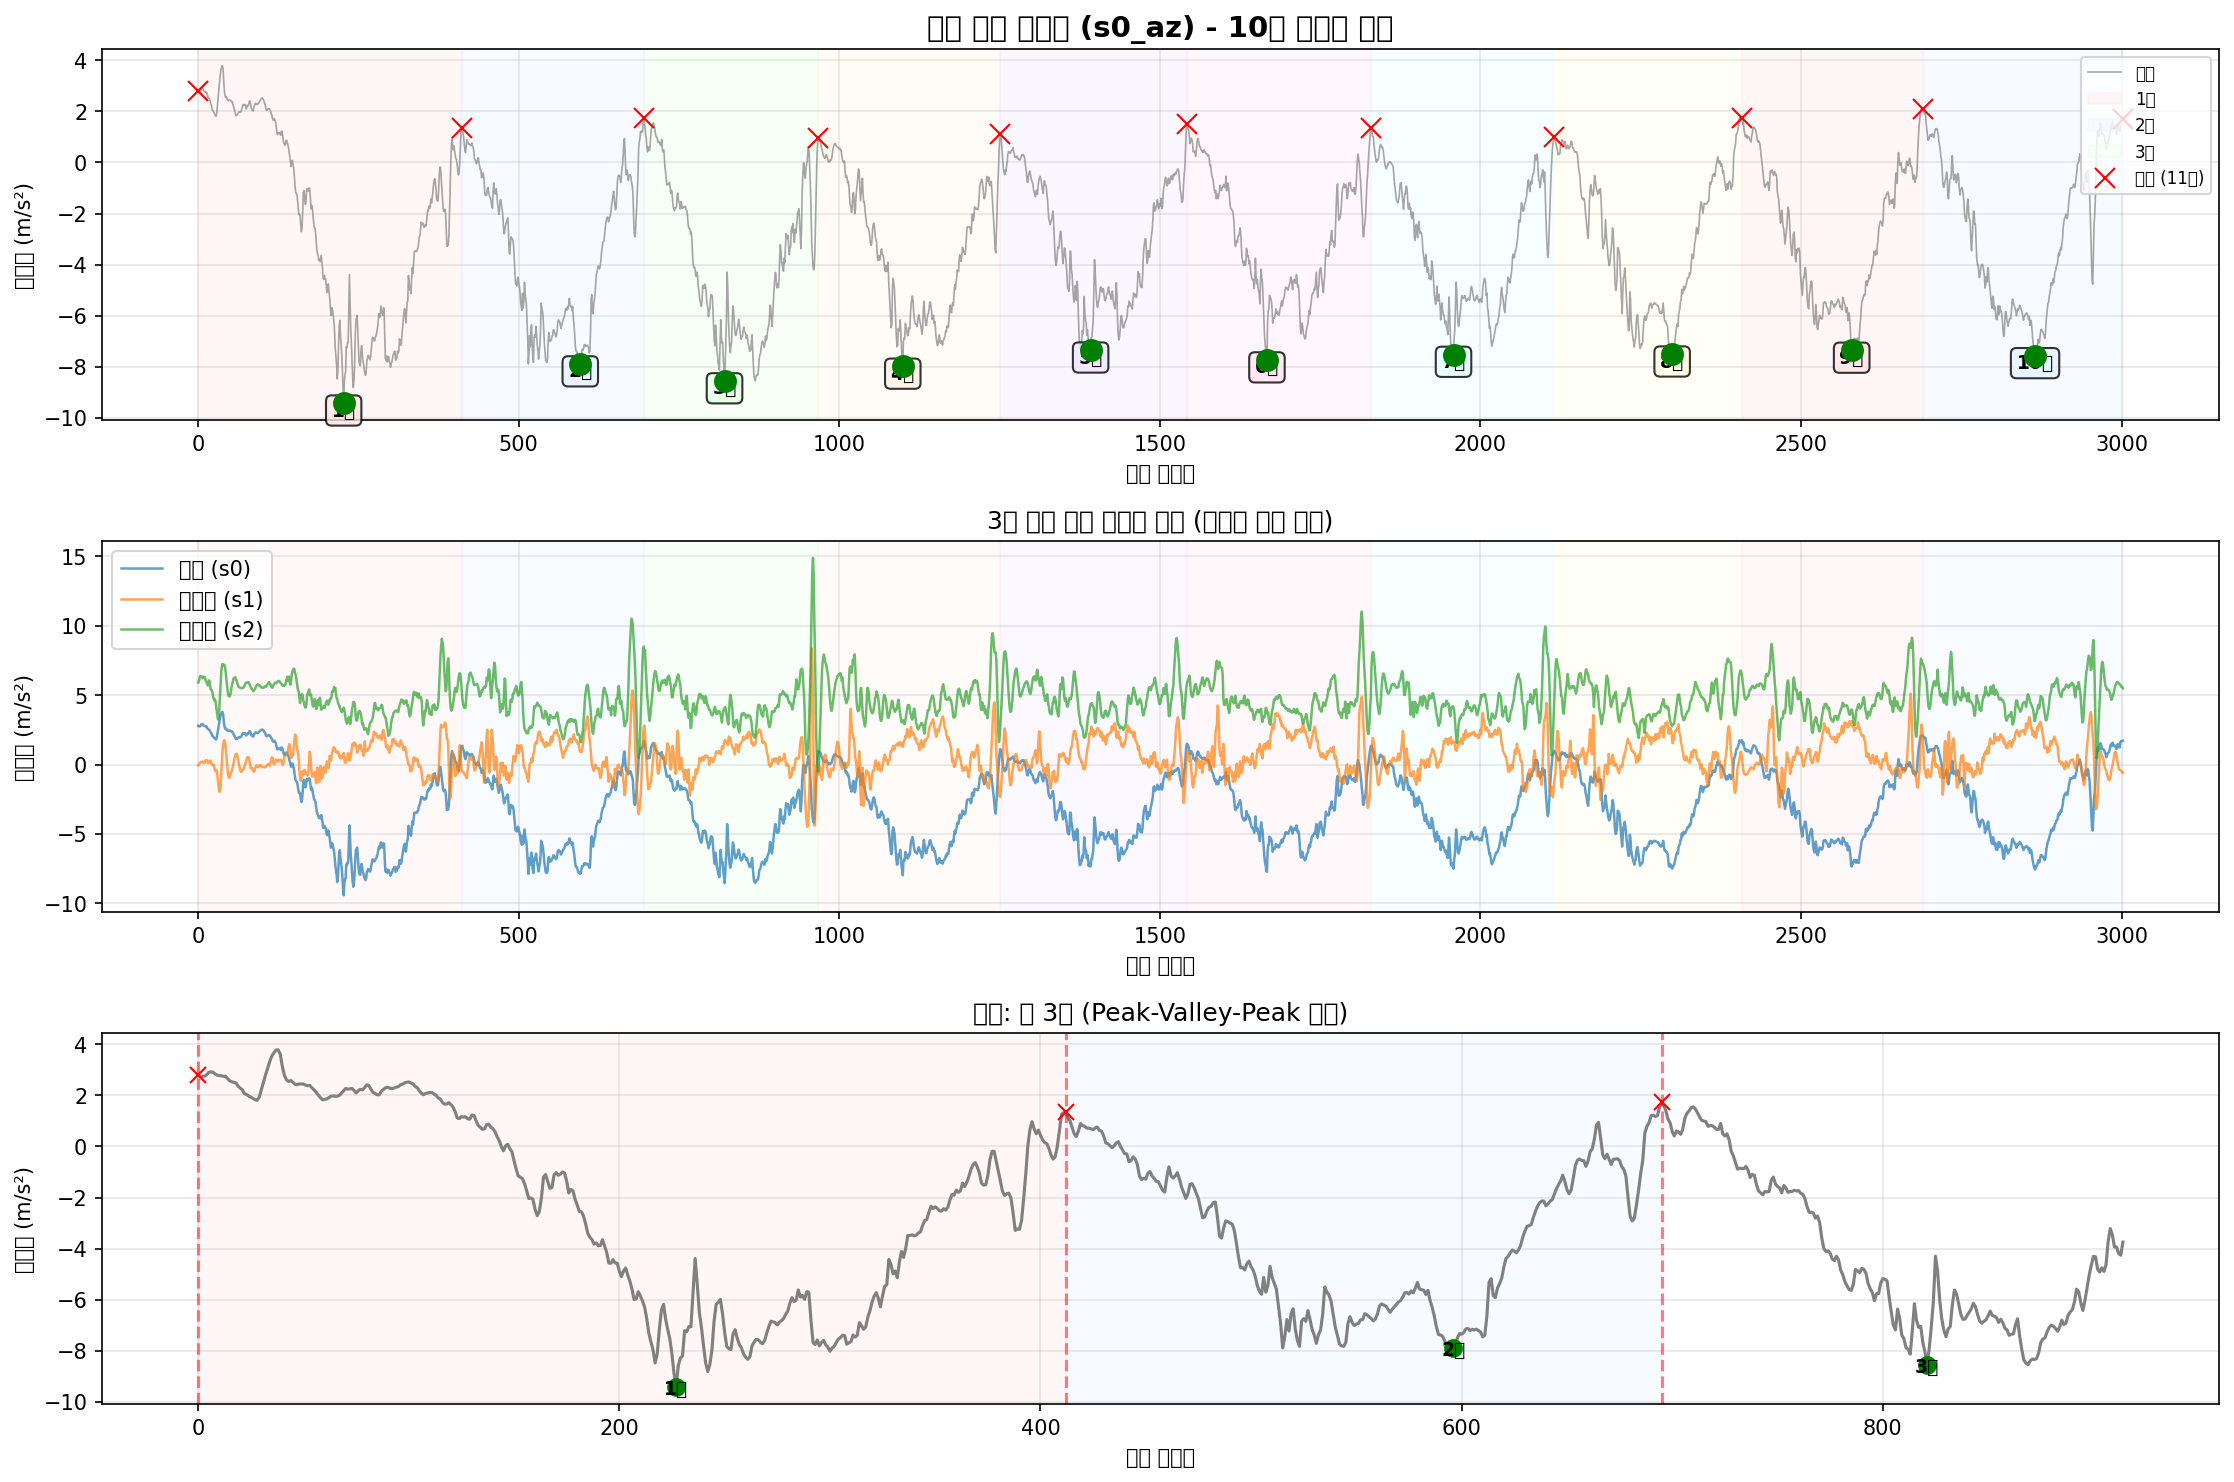

Values plotted in this chart, from the file beside it:
timestamp, seq, millis, q0, q1, q2, s0_ax, s0_ay, s0_az, s0_gx, s0_gy, s0_gz, s1_ax, s1_ay, s1_az, s1_gx, s1_gy, s1_gz, s2_ax, s2_ay, s2_az, s2_gx, s2_gy, s2_gz
2025-10-12T00:03:02.383, 128345, 1115611, 0, 0, 0, -9.353, -0.2357, 2.796, 0.0566, 0.009976, 0.001553, -10.17, 6.558, -0.0539, 0.07448, -0.05716, -0.01516, 10.42, 5.463, 5.909, -0.08538, 0.02195, -0.04673
2025-10-12T00:03:02.391, 128346, 1115620, 0, 0, 0, -9.427, -0.2333, 2.748, 0.05447, 0.01344, 0.007149, -10.21, 6.731, -0.008409, 0.0902, -0.06303, 0.001893, 10.42, 5.283, 5.99, -0.09764, 0.02088, -0.05046
2025-10-12T00:03:02.400, 128347, 1115629, 0, 0, 0, -9.499, -0.2285, 2.745, 0.05314, 0.01824, 0.01461, -10.29, 6.874, 0.03948, 0.1033, -0.06995, 0.01868, 10.47, 5.156, 6.167, -0.1008, 0.02861, -0.05712
2025-10-12T00:03:02.410, 128348, 1115638, 0, 0, 0, -9.571, -0.2524, 2.75, 0.05047, 0.01904, 0.01967, -10.35, 6.965, 0.1257, 0.1147, -0.07555, 0.03254, 10.51, 4.955, 6.376, -0.08245, 0.04913, -0.06085
2025-10-12T00:03:02.418, 128349, 1115647, 0, 0, 0, -9.645, -0.2309, 2.8, 0.05047, 0.01264, 0.02074, -10.41, 7.068, 0.1783, 0.1128, -0.07901, 0.04639, 10.64, 4.912, 6.325, -0.01184, 0.06511, -0.06512
2025-10-12T00:03:02.428, 128350, 1115656, 0, 0, 0, -9.743, -0.2333, 2.896, 0.05021, 0.002782, 0.02234, -10.48, 7.14, 0.1759, 0.1022, -0.07448, 0.05705, 10.76, 5.082, 6.361, 0.07956, 0.06805, -0.06032
2025-10-12T00:03:02.437, 128351, 1115666, 0, 0, 0, -9.856, -0.1926, 2.915, 0.0526, -0.002547, 0.02447, -10.56, 7.107, 0.1927, 0.08034, -0.07102, 0.04959, 10.77, 5.444, 6.333, 0.1702, 0.05366, -0.05073
2025-10-12T00:03:02.446, 128352, 1115675, 0, 0, 0, -9.968, -0.1758, 2.911, 0.0542, -0.006544, 0.0258, -10.67, 6.889, 0.2071, 0.0433, -0.06569, 0.02161, 10.77, 5.856, 6.227, 0.1683, 0.04913, -0.04567
2025-10-12T00:03:02.455, 128353, 1115684, 0, 0, 0, -10.02, -0.2165, 2.841, 0.05474, -0.009209, 0.02607, -10.81, 6.568, 0.1664, 0.01319, -0.06329, -0.01436, 10.8, 6.112, 6.232, 0.1182, 0.04486, -0.04007
2025-10-12T00:03:02.464, 128354, 1115693, 0, 0, 0, -10.03, -0.2548, 2.793, 0.04701, -0.009209, 0.02287, -10.79, 6.338, 0.1281, 0.01585, -0.07075, -0.04447, 10.79, 6.04, 6.337, 0.1187, 0.04966, -0.03394
2025-10-12T00:03:02.473, 128355, 1115702, 0, 0, 0, -10.02, -0.3027, 2.769, 0.03608, -0.008942, 0.01861, -10.7, 6.247, 0.1113, 0.01719, -0.08381, -0.06392, 10.64, 5.719, 6.309, 0.1347, 0.05526, -0.02462
2025-10-12T00:03:02.482, 128356, 1115711, 0, 0, 0, -10.04, -0.3817, 2.767, 0.02729, -0.007344, 0.01434, -10.54, 6.357, 0.2095, 0.006528, -0.09767, -0.07218, 10.49, 5.439, 6.21, 0.1411, 0.05579, -0.01289
2025-10-12T00:03:02.492, 128357, 1115720, 0, 0, 0, -10.04, -0.4775, 2.743, 0.01956, -0.006011, 0.01381, -10.33, 6.522, 0.31, 0.006795, -0.1142, -0.07405, 10.37, 5.279, 6.031, 0.1566, 0.05312, -0.002233
2025-10-12T00:03:02.501, 128358, 1115729, 0, 0, 0, -10.02, -0.5972, 2.748, 0.01343, 0.0009167, 0.01568, -10.19, 6.635, 0.3292, 0.00866, -0.1294, -0.07112, 10.3, 5.185, 5.973, 0.1813, 0.05206, 0.006028
2025-10-12T00:03:02.510, 128359, 1115738, 0, 0, 0, -9.932, -0.5828, 2.652, 0.007839, 0.01051, 0.01674, -10.03, 6.704, 0.2837, 0.001199, -0.1334, -0.06579, 10.19, 5.085, 5.813, 0.204, 0.05126, 0.01376
2025-10-12T00:03:02.518, 128360, 1115747, 0, 0, 0, -9.827, -0.4727, 2.566, -0.002819, 0.02277, 0.01967, -9.893, 6.798, 0.2071, -0.01612, -0.1296, -0.06286, 10.13, 5.113, 5.703, 0.2357, 0.04939, 0.01988
2025-10-12T00:03:02.529, 128361, 1115756, 0, 0, 0, -9.671, -0.353, 2.532, -0.01188, 0.04035, 0.01994, -9.761, 6.788, 0.09933, -0.04064, -0.1131, -0.06179, 10.05, 5.219, 5.746, 0.2498, 0.05392, 0.02148
2025-10-12T00:03:02.537, 128362, 1115765, 0, 0, 0, -9.518, -0.2883, 2.506, -0.01481, 0.05927, 0.01674, -9.747, 6.788, 0.152, -0.0838, -0.08994, -0.06952, 9.933, 5.31, 6.069, 0.2453, 0.06405, 0.02521
2025-10-12T00:03:02.545, 128363, 1115774, 0, 0, 0, -9.334, -0.2189, 2.48, -0.01588, 0.0638, 0.01168, -9.845, 6.788, 0.2382, -0.1419, -0.07582, -0.08311, 9.954, 5.441, 5.918, 0.2829, 0.04993, 0.03481
2025-10-12T00:03:02.554, 128364, 1115783, 0, 0, 0, -9.166, -0.1878, 2.355, -0.01428, 0.06833, 0.006349, -9.826, 6.702, 0.2933, -0.1797, -0.07475, -0.1026, 9.988, 5.226, 5.576, 0.3577, 0.03714, 0.05666
2025-10-12T00:03:02.563, 128365, 1115792, 0, 0, 0, -8.994, -0.1184, 2.281, -0.01161, 0.07846, -0.001645, -9.687, 6.589, 0.1951, -0.2154, -0.06063, -0.1164, 9.99, 5.137, 5.382, 0.3823, 0.047, 0.07158
2025-10-12T00:03:02.575, 128366, 1115801, 0, 0, 0, -8.864, -0.02978, 2.219, -0.01108, 0.08485, -0.00804, -9.438, 6.563, 0.03469, -0.2525, -0.03451, -0.122, 9.875, 5.243, 5.358, 0.3788, 0.05259, 0.07211
2025-10-12T00:03:02.581, 128367, 1115810, 0, 0, 0, -8.747, 0.08036, 2.065, -0.01401, 0.08485, -0.0115, -9.275, 6.549, -0.03714, -0.2653, -0.02679, -0.1193, 9.665, 5.377, 5.241, 0.3959, 0.0446, 0.07104
2025-10-12T00:03:02.590, 128368, 1115819, 0, 0, 0, -8.654, 0.1163, 2.032, -0.02227, 0.08645, -0.01097, -9.122, 6.496, -0.0539, -0.2749, -0.04251, -0.1143, 9.485, 5.279, 5.011, 0.4065, 0.04033, 0.07478
2025-10-12T00:03:02.599, 128369, 1115828, 0, 0, 0, -8.512, 0.1498, 1.974, -0.03, 0.08405, -0.006175, -8.99, 6.465, -0.001226, -0.2975, -0.05183, -0.1111, 9.468, 5.247, 4.769, 0.4337, 0.04353, 0.08517
2025-10-12T00:03:02.608, 128370, 1115837, 0, 0, 0, -8.333, 0.1857, 1.931, -0.03932, 0.07526, -0.001911, -8.993, 6.388, -0.1497, -0.317, -0.03638, -0.1002, 9.598, 5.597, 4.633, 0.4521, 0.039, 0.08597
2025-10-12T00:03:02.617, 128371, 1115846, 0, 0, 0, -8.115, 0.2719, 1.879, -0.04732, 0.06354, -0.001112, -9.129, 6.173, -0.4011, -0.3295, -0.002538, -0.09883, 9.681, 6.061, 4.707, 0.3831, 0.03714, 0.07371
2025-10-12T00:03:02.626, 128372, 1115855, 0, 0, 0, -7.916, 0.3964, 1.828, -0.06144, 0.05634, -0.0008453, -9.282, 5.859, -0.4872, -0.3449, 0.01718, -0.1068, 9.729, 6.44, 4.566, 0.289, 0.01902, 0.06065
2025-10-12T00:03:02.636, 128373, 1115864, 0, 0, 0, -7.694, 0.5209, 1.807, -0.0713, 0.05394, -0.00804, -9.213, 5.574, -0.3963, -0.3164, 0.003857, -0.1068, 9.71, 6.662, 4.247, 0.244, 0.01209, 0.05026
2025-10-12T00:03:02.644, 128374, 1115873, 0, 0, 0, -7.514, 0.6645, 1.929, -0.07183, 0.04062, -0.02882, -9.105, 5.404, -0.4825, -0.2613, 0.0001263, -0.09776, 9.737, 6.899, 3.859, 0.2155, 0.00596, 0.04493
2025-10-12T00:03:02.653, 128375, 1115882, 0, 0, 0, -7.416, 0.6669, 2.211, -0.06544, 0.0233, -0.05574, -9.261, 5.287, -0.753, -0.2298, 0.04116, -0.09643, 10.03, 7.33, 3.503, 0.2056, -0.007896, 0.04786
2025-10-12T00:03:02.662, 128376, 1115891, 0, 0, 0, -7.615, 0.5353, 2.508, -0.05052, 0.0006502, -0.08372, -9.771, 5.095, -1.191, -0.2096, 0.1152, -0.1135, 10.66, 7.874, 3.246, 0.1771, -0.03827, 0.05825
2025-10-12T00:03:02.671, 128377, 1115900, 0, 0, 0, -8.074, 0.2815, 2.8, -0.03293, -0.01427, -0.1048, -10.57, 4.844, -1.653, -0.1829, 0.1922, -0.1449, 11.52, 8.228, 3.419, 0.09235, -0.06652, 0.06278
2025-10-12T00:03:02.680, 128378, 1115909, 0, 0, 0, -8.795, 0.03008, 3.059, -0.01774, -0.02706, -0.1133, -11.41, 4.597, -1.964, -0.1334, 0.2405, -0.1745, 12.3, 8.288, 4.015, -0.07312, -0.06812, 0.05106
2025-10-12T00:03:02.689, 128379, 1115918, 0, 0, 0, -9.671, -0.09681, 3.322, 0.001977, -0.03799, -0.1013, -11.94, 4.6, -1.95, -0.03504, 0.2453, -0.1836, 12.67, 7.594, 4.87, -0.3076, -0.05479, 0.01695
2025-10-12T00:03:02.698, 128380, 1115927, 0, 0, 0, -10.58, -0.3554, 3.54, 0.02329, -0.03612, -0.08265, -11.84, 5.048, -1.507, 0.1208, 0.1978, -0.1476, 12.28, 6.102, 5.803, -0.5005, -0.03374, -0.03048
2025-10-12T00:03:02.707, 128381, 1115936, 0, 0, 0, -11.63, -0.6307, 3.669, 0.04328, -0.02546, -0.06746, -11.23, 6.096, -0.7027, 0.2996, 0.1006, -0.05673, 11.34, 4.17, 6.615, -0.5554, -0.02229, -0.05179
2025-10-12T00:03:02.716, 128382, 1115945, 0, 0, 0, -12.67, -0.8247, 3.777, 0.05474, -0.007877, -0.05574, -10.5, 7.442, 0.2095, 0.4438, -0.01027, 0.05998, 10.47, 2.425, 7.092, -0.4664, -0.01722, -0.02888
2025-10-12T00:03:02.725, 128383, 1115954, 0, 0, 0, -13.47, -0.8294, 3.78, 0.0598, 0.001716, -0.03948, -10.01, 8.72, 0.9253, 0.4942, -0.09287, 0.1751, 9.978, 1.438, 7.254, -0.2596, -0.02229, 0.01855
2025-10-12T00:03:02.736, 128384, 1115963, 0, 0, 0, -13.63, -0.4224, 3.61, 0.06087, -0.004146, -0.01204, -9.907, 9.64, 1.431, 0.4273, -0.1286, 0.2601, 10.05, 1.826, 7.142, 0.04412, -0.04307, 0.06518
2025-10-12T00:03:02.744, 128385, 1115973, 0, 0, 0, -12.62, 0.0612, 3.119, 0.04834, -0.00761, 0.02527, -10.19, 9.745, 1.715, 0.2517, -0.099, 0.2889, 10.4, 3.536, 7.173, 0.2277, -0.05959, 0.06891
2025-10-12T00:03:02.753, 128386, 1115982, 0, 0, 0, -11.35, 0.3605, 2.774, 0.02489, 0.008378, 0.04179, -10.65, 8.838, 1.742, 0.06169, -0.03585, 0.234, 10.61, 5.724, 7.183, 0.228, -0.07131, 0.0388
2025-10-12T00:03:02.762, 128387, 1115991, 0, 0, 0, -10.14, 0.4802, 2.604, 0.005974, 0.04355, 0.04179, -10.96, 7.375, 1.581, -0.0894, 0.01745, 0.1138, 10.56, 7.335, 6.989, 0.1254, -0.07291, -0.004897
2025-10-12T00:03:02.771, 128388, 1116000, 0, 0, 0, -9.236, 0.4012, 2.542, -0.002286, 0.08858, 0.0314, -10.92, 6.065, 1.217, -0.147, 0.04596, 0.02055, 10.32, 7.687, 6.615, -0.008105, -0.0516, -0.04753
2025-10-12T00:03:02.780, 128389, 1116009, 0, 0, 0, -8.572, 0.2623, 2.58, -0.0009541, 0.1352, 0.01861, -10.63, 5.323, 0.6979, -0.1174, 0.06035, -0.01783, 10.1, 7.11, 6.16, -0.0971, -0.02815, -0.06192
2025-10-12T00:03:02.790, 128390, 1116018, 0, 0, 0, -8.139, 0.02769, 2.508, 0.005441, 0.1736, 0.00555, -10.26, 5.091, 0.1161, -0.05156, 0.06727, -0.02449, 10.06, 6.389, 5.684, -0.116, -0.01456, -0.04567
2025-10-12T00:03:02.799, 128391, 1116028, 0, 0, 0, -7.955, -0.2046, 2.434, 0.01317, 0.1954, -0.006974, -9.977, 5.208, -0.437, 0.02305, 0.05155, -0.01649, 10.16, 5.947, 5.289, -0.09177, -0.01509, -0.02062
2025-10-12T00:03:02.809, 128392, 1116036, 0, 0, 0, -7.988, -0.3817, 2.417, 0.0185, 0.2016, -0.0147, -9.788, 5.364, -0.7961, 0.07368, -0.001206, -0.01703, 10.27, 5.858, 5.025, -0.03289, -0.01802, 0.004429
2025-10-12T00:03:02.818, 128393, 1116045, 0, 0, 0, -8.266, -0.5613, 2.446, 0.0201, 0.2005, -0.0131, -9.733, 5.397, -0.9589, 0.08247, -0.0489, -0.02609, 10.34, 6.028, 4.903, 0.02254, -0.02015, 0.02388
2025-10-12T00:03:02.828, 128394, 1116054, 0, 0, 0, -8.639, -0.6068, 2.446, 0.02249, 0.1973, -0.004842, -9.812, 5.335, -0.8991, 0.08087, -0.0513, -0.02875, 10.31, 6.303, 4.915, 0.02947, -0.01482, 0.03134
2025-10-12T00:03:02.838, 128395, 1116063, 0, 0, 0, -9.006, -0.535, 2.444, 0.02329, 0.1896, 0.008481, -9.946, 5.265, -0.7554, 0.091, -0.02252, -0.02022, 10.28, 6.519, 5.033, -0.008372, -0.005232, 0.03401
2025-10-12T00:03:02.845, 128396, 1116072, 0, 0, 0, -9.315, -0.3674, 2.401, 0.02249, 0.1749, 0.02207, -10.09, 5.368, -0.6237, 0.0854, 0.009985, -0.01942, 10.31, 6.502, 5.246, -0.08351, 0.002496, 0.03134
2025-10-12T00:03:02.854, 128397, 1116081, 0, 0, 0, -9.542, -0.1806, 2.377, 0.02116, 0.156, 0.03486, -10.16, 5.737, -0.4896, 0.08114, 0.02944, -0.01916, 10.38, 6.16, 5.543, -0.1544, 0.008891, 0.02841
2025-10-12T00:03:02.863, 128398, 1116090, 0, 0, 0, -9.688, -0.03217, 2.389, 0.0193, 0.1357, 0.04232, -10.17, 6.314, -0.3675, 0.07234, 0.02784, -0.01409, 10.44, 5.614, 5.753, -0.1816, 0.009424, 0.02921
2025-10-12T00:03:02.872, 128399, 1116099, 0, 0, 0, -9.757, 0.07078, 2.298, 0.01557, 0.1184, 0.04046, -10.11, 6.97, -0.1832, 0.03451, 0.01158, -0.01356, 10.43, 5.087, 5.94, -0.1674, 0.007292, 0.03267
2025-10-12T00:03:02.882, 128400, 1116108, 0, 0, 0, -9.784, 0.09712, 2.219, 0.007306, 0.1094, 0.02926, -10.07, 7.549, 0.03948, -0.03291, -0.002005, -0.01996, 10.47, 4.749, 6.172, -0.12, 0.001963, 0.03694
2025-10-12T00:03:02.890, 128401, 1116117, 0, 0, 0, -9.743, 0.06599, 2.12, -0.004152, 0.1062, 0.01061, -10.12, 7.832, 0.2526, -0.1142, -0.0009395, -0.03328, 10.48, 4.601, 6.251, -0.05793, -0.003633, 0.0412
2025-10-12T00:03:02.900, 128402, 1116126, 0, 0, 0, -9.662, 0.003743, 2.02, -0.01668, 0.1078, -0.007507, -10.2, 7.844, 0.4896, -0.1827, -0.006269, -0.0514, 10.47, 4.651, 6.278, 0.001221, -0.01056, 0.0428
2025-10-12T00:03:02.908, 128403, 1116135, 0, 0, 0, -9.597, -0.104, 1.915, -0.0324, 0.1107, -0.02163, -10.3, 7.612, 0.662, -0.216, -0.01639, -0.05833, 10.44, 4.781, 6.292, 0.03826, -0.01642, 0.0388
2025-10-12T00:03:02.917, 128404, 1116144, 0, 0, 0, -9.583, -0.2548, 1.828, -0.04492, 0.1123, -0.03096, -10.39, 7.262, 0.7697, -0.2117, -0.03318, -0.05113, 10.45, 4.946, 6.158, 0.06144, -0.01935, 0.03694
... 2,943 more rows
